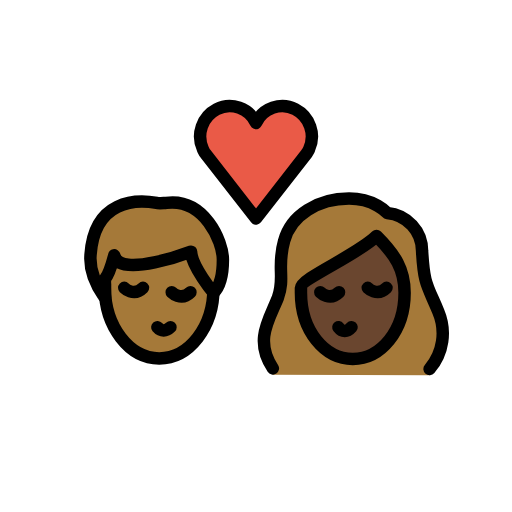
t = 0.00 s
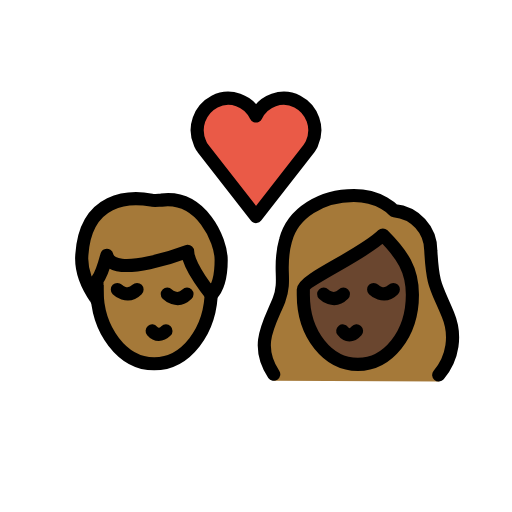
t = 0.36 s
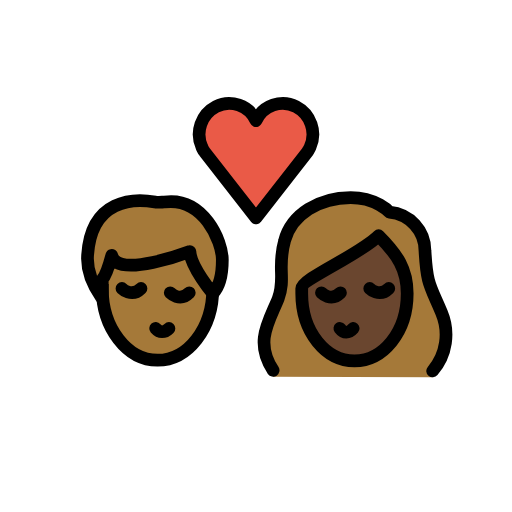
t = 0.84 s
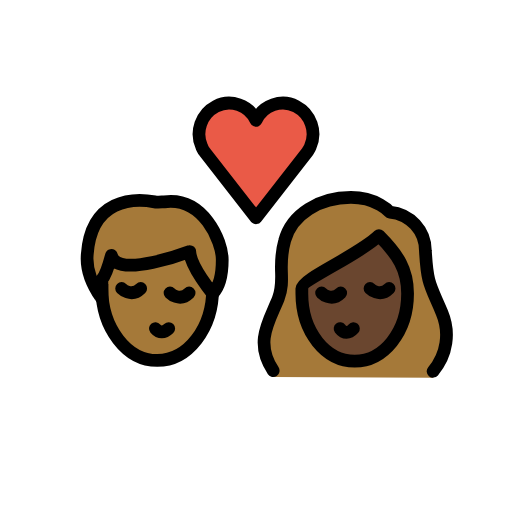
t = 1.20 s
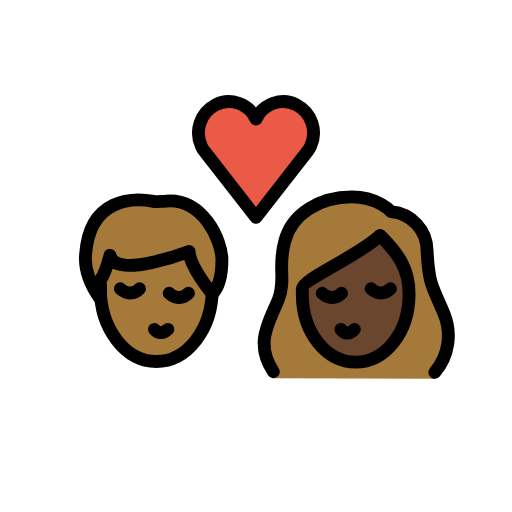
t = 1.56 s
t = 2.04 s: frame unchanged from t = 0.00 s, image omitted

The animated SVG that drew these frames (rendered in a browser with its animation timeline set to each time). Animation: 1 SMIL element (animateTransform=1); one cycle of 2.40 s, repeats indefinitely.

<?xml version='1.0' encoding='utf-8'?>
<svg xmlns="http://www.w3.org/2000/svg" id="emoji" viewBox="-5 -5 82 82" version="1.1" width="200" height="200" role="img">
  <title>OpenMoji: kiss: person, person, medium-dark skin tone, dark skin tone</title><g transform="translate(36 36)"><g><g transform="translate(-36 -36)"><g id="color">
    <path fill="#EA5A47" d="M36,14.7c1.1-2.4,4-3.4,6.3-2.2s3.3,4,2.2,6.4c-0.1,0.3-0.3,0.5-0.4,0.7L36,30l-8.1-10.4 c-0.2-0.2-0.3-0.5-0.4-0.7c-1.1-2.4-0.1-5.2,2.2-6.4S34.9,12.3,36,14.7L36,14.7z" />
  </g>
  <g id="hair">
    <g id="hair-a">
      <path fill="#A57939" d="M9.5,35.8c0.6-8.8,7.3-8.9,10.6-8.3c0.3,0.1,1.2,0,1.5,0c6.1-0.8,9.1,6.1,9.1,9.1c0,1.1,0,3.8-1.5,5.3 c0,0-3.5-4.2-3.6-6.6c0,0-11.5,4.4-12.3,0.6c0,0-0.8,3-1.5,3.8c0,0,0,2.3,0,3C11.8,42.6,9.2,39.5,9.5,35.8z" />
    </g>
    <g id="hair-b">
      <path fill="#A57939" d="M38.7,55c-3-4.5-0.6-8.8,0.8-12.3c1.2-3.2-0.2-4.9,1-9.1c1.1-4.2,5.5-6.8,10.4-6.8c4.1,0,6.1,2.3,6.1,2.3 c3.2,0.3,5.6,2.9,5.6,6.1c0.3,5.4,0.8,5.4,2.6,9.7c1.3,3.1,0.8,7.6-1.4,10.2" />
    </g>
  </g>
  <g id="skin">
    <g id="skin-a">
      <path fill="#a57939" d="M25.6,35.3c0,0-11.5,4.4-12.3,0.6c0,0-0.7353,2.7525-1.4128,3.6849c-0.0514,0.4968-0.0872,1-0.0872,1.5151 c0,6.2408,3.8951,11.3,8.7,11.3c4.6063,0,8.3665-4.6531,8.6703-10.5361C28.8699,41.4988,25.6953,37.5867,25.6,35.3z" />
    </g>
    <g id="skin-b">
      <path fill="#6a462f" d="M43.2,41.9c0,6.1,3.8,10.6,8.3,10.6s8.3-4.5,8.3-10.6c0-3.8-1.5-6.1-4.5-9.1c-3,3-12.1,6.8-12.1,8.3 C43.2,41.1,43.2,41.9,43.2,41.9z" />
    </g>
  </g>
  <g id="skin-shadow" />
  <g id="line">
    <path fill="none" stroke="#000000" stroke-miterlimit="10" stroke-width="2" d="M29.2,40.2c0,0.3,0,0.6,0,0.9 c0,6.3-3.9,11.3-8.7,11.3s-8.7-5.1-8.7-11.3c0-0.2,0-0.4,0-0.7" />
    <path fill="none" stroke="#000000" stroke-linecap="round" stroke-linejoin="round" stroke-width="2" d="M20.2,47.4 c0.6,0.7,1.4,0.7,2.1,0" />
    <path fill="none" stroke="#000000" stroke-linecap="round" stroke-miterlimit="10" stroke-width="2" d="M22.5,41.8c0,0,1.5,1.5,3,0" />
    <path fill="none" stroke="#000000" stroke-linecap="round" stroke-miterlimit="10" stroke-width="2" d="M14.9,41.1c0,0,1.5,1.5,3,0" />
    <path fill="none" stroke="#000000" stroke-linecap="round" stroke-linejoin="round" stroke-width="2" d="M9.5,35.8 c0.6-8.8,7.3-8.9,10.6-8.3c0.3,0.1,1.2,0,1.5,0c6.1-0.8,9.1,6.1,9.1,9.1c0,1.1,0,3.8-1.5,5.3c0,0-3.5-4.2-3.6-6.6 c0,0-11.5,4.4-12.3,0.6c0,0-0.8,3-1.5,3.8c0,0,0,2.3,0,3C11.8,42.6,9.2,39.5,9.5,35.8z" />
    <path fill="none" stroke="#000000" stroke-linecap="round" stroke-linejoin="round" stroke-width="2" d="M36,14.7 c1.1-2.4,4-3.4,6.3-2.2s3.3,4,2.2,6.4c-0.1,0.3-0.3,0.5-0.4,0.7L36,30l-8.1-10.4c-0.2-0.2-0.3-0.5-0.4-0.7 c-1.1-2.4-0.1-5.2,2.2-6.4S34.9,12.3,36,14.7L36,14.7z" />
    <path fill="none" stroke="#000000" stroke-linecap="round" stroke-linejoin="round" stroke-width="2" d="M38.7,54 c-3-4.5-0.6-7.8,0.8-11.3c1.2-3.2-0.2-4.9,1-9.1c1.1-4.2,5.5-6.8,10.4-6.8c4.1,0,6.1,2.3,6.1,2.3c3.2,0.3,5.6,2.9,5.6,6.1 c0.3,5.4,0.8,5.4,2.6,9.7c1.3,3.1,0.8,6.6-1.4,9.2" />
    <path fill="none" stroke="#000000" stroke-linejoin="round" stroke-miterlimit="10" stroke-width="2" d="M43.2,41.9 c0,6.1,3.8,10.6,8.3,10.6s8.3-4.5,8.3-10.6c0-3.8-1.5-6.1-4.5-9.1c-3,3-12.1,6.8-12.1,8.3C43.2,41.1,43.2,41.9,43.2,41.9z" />
    <path fill="none" stroke="#000000" stroke-linecap="round" stroke-linejoin="round" stroke-width="2" d="M49.2,47.4 c0.6,0.8,1.4,0.8,2.1,0" />
    <path fill="none" stroke="#000000" stroke-linecap="round" stroke-miterlimit="10" stroke-width="2" d="M53.9,41.1c0,0,1.5,1.5,3,0" />
    <path fill="none" stroke="#000000" stroke-linecap="round" stroke-miterlimit="10" stroke-width="2" d="M46.3,41.8c0,0,1.5,1.5,3,0" />
  </g>
</g><animateTransform attributeName="transform" type="scale" values="1;1.07;1;1.04;1;1" dur="2.4s" repeatCount="indefinite" /></g></g></svg>
